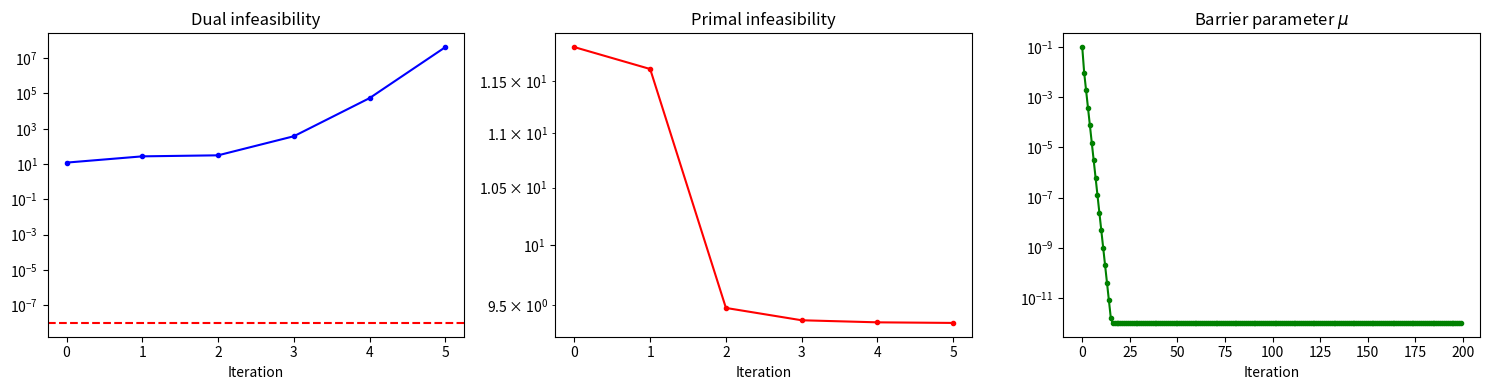

The script that saved this image:
import numpy as np
import matplotlib.pyplot as plt
np.set_printoptions(precision=6, suppress=True)

class NLPProblem:
    """A simple NLP problem definition."""
    
    def __init__(self, n, m):
        self.n = n  # variables
        self.m = m  # constraints
        self.x_lower = np.full(n, -np.inf)
        self.x_upper = np.full(n, np.inf)
        self.g_lower = np.full(m, -np.inf)
        self.g_upper = np.full(m, np.inf)


def solve_nlp(problem, f, grad_f, hess_lag, g, jac_g, x0,
              mu_init=0.1, tol=1e-8, max_iter=200):
    """Primal-dual IPM for general NLP.
    
    Handles: equalities, one-sided and two-sided inequalities, variable bounds.
    """
    n = problem.n
    m = problem.m
    xl, xu = problem.x_lower, problem.x_upper
    gl, gu = problem.g_lower, problem.g_upper
    
    x = np.array(x0, dtype=float)
    
    # Push x inside bounds
    for i in range(n):
        if np.isfinite(xl[i]): x[i] = max(x[i], xl[i] + 0.01)
        if np.isfinite(xu[i]): x[i] = min(x[i], xu[i] - 0.01)
    
    # Initialize multipliers
    y = np.zeros(m)
    
    # Bound multipliers for x
    has_xl = np.isfinite(xl)
    has_xu = np.isfinite(xu)
    zl = np.where(has_xl, 0.1, 0.0)  # lower bound multipliers
    zu = np.where(has_xu, 0.1, 0.0)  # upper bound multipliers
    
    mu = mu_init
    history = []
    
    for k in range(max_iter):
        # Evaluate
        gval = g(x)
        gf = grad_f(x)
        J = jac_g(x)
        H = hess_lag(x, y)
        
        # Slacks
        sl = x - xl  # slack to lower bound
        su = xu - x  # slack to upper bound
        
        # Barrier diagonal for variable bounds
        sigma = np.zeros(n)
        for i in range(n):
            if has_xl[i]: sigma[i] += zl[i] / sl[i]
            if has_xu[i]: sigma[i] += zu[i] / su[i]
        
        # Constraint slack barrier diagonal (for inequality constraints)
        sigma_s = np.zeros(m)
        for j in range(m):
            is_eq = (gl[j] == gu[j])
            if not is_eq:
                # Inequality: compute slack-based barrier
                if np.isfinite(gl[j]):
                    s_low = max(gval[j] - gl[j], 1e-8)
                    sigma_s[j] += mu / s_low**2
                if np.isfinite(gu[j]):
                    s_up = max(gu[j] - gval[j], 1e-8)
                    sigma_s[j] += mu / s_up**2
        
        # Residuals
        r_dual = gf + J.T @ y - zl + zu
        r_primal = np.zeros(m)
        for j in range(m):
            is_eq = (gl[j] == gu[j])
            if is_eq:
                r_primal[j] = gval[j] - gl[j]
            else:
                # Target: move toward feasibility
                if gval[j] < gl[j]:
                    r_primal[j] = gval[j] - gl[j]
                elif gval[j] > gu[j]:
                    r_primal[j] = gval[j] - gu[j]
                else:
                    r_primal[j] = 0.0  # feasible
        
        # Convergence
        dual_inf = np.linalg.norm(r_dual, np.inf)
        primal_inf = np.linalg.norm(r_primal, np.inf)
        compl = 0.0
        for i in range(n):
            if has_xl[i]: compl = max(compl, abs(zl[i] * sl[i] - mu))
            if has_xu[i]: compl = max(compl, abs(zu[i] * su[i] - mu))
        
        history.append({
            'x': x.copy(), 'f': f(x), 'mu': mu,
            'dual_inf': dual_inf, 'primal_inf': primal_inf, 'compl': compl
        })
        
        if dual_inf < tol and primal_inf < tol and compl < tol:
            break
        
        # Build and solve KKT system
        KKT = np.zeros((n + m, n + m))
        KKT[:n, :n] = H + np.diag(sigma)
        KKT[:n, n:] = J.T
        KKT[n:, :n] = J
        for j in range(m):
            if sigma_s[j] > 0:
                KKT[n+j, n+j] = -1.0 / sigma_s[j]
        
        # RHS
        rhs_d = -gf - J.T @ y
        for i in range(n):
            if has_xl[i]: rhs_d[i] += zl[i] - mu / sl[i]
            if has_xu[i]: rhs_d[i] -= zu[i] - mu / su[i]
        rhs_p = -r_primal
        
        rhs = np.concatenate([rhs_d, rhs_p])
        
        try:
            sol = np.linalg.solve(KKT, rhs)
        except np.linalg.LinAlgError:
            KKT[:n, :n] += 1e-6 * np.eye(n)  # regularize
            sol = np.linalg.solve(KKT, rhs)
        
        dx = sol[:n]
        dy = sol[n:]
        
        # Compute dz from complementarity
        dzl = np.zeros(n)
        dzu = np.zeros(n)
        for i in range(n):
            if has_xl[i]: dzl[i] = (mu - zl[i] * sl[i] - zl[i] * dx[i]) / sl[i]
            if has_xu[i]: dzu[i] = (mu - zu[i] * su[i] + zu[i] * dx[i]) / su[i]
        
        # Fraction-to-boundary
        tau = max(0.99, 1 - mu)
        alpha_p = 1.0
        for i in range(n):
            if has_xl[i] and dx[i] < 0:
                alpha_p = min(alpha_p, -tau * sl[i] / dx[i])
            if has_xu[i] and dx[i] > 0:
                alpha_p = min(alpha_p, tau * su[i] / dx[i])
        
        alpha_d = 1.0
        for i in range(n):
            if has_xl[i] and dzl[i] < 0:
                alpha_d = min(alpha_d, -tau * zl[i] / dzl[i])
            if has_xu[i] and dzu[i] < 0:
                alpha_d = min(alpha_d, -tau * zu[i] / dzu[i])
        
        # Update
        x += alpha_p * dx
        y += alpha_d * dy
        zl += alpha_d * dzl
        zu += alpha_d * dzu
        
        # Update mu
        avg_compl = 0.0
        count = 0
        for i in range(n):
            if has_xl[i]: avg_compl += zl[i] * (x[i] - xl[i]); count += 1
            if has_xu[i]: avg_compl += zu[i] * (xu[i] - x[i]); count += 1
        if count > 0:
            avg_compl /= count
            mu = min(0.2 * mu, avg_compl / 10.0)
        else:
            mu *= 0.2
        mu = max(mu, 1e-12)
    
    return x, y, history

# HS071
prob = NLPProblem(n=4, m=2)
prob.x_lower = np.array([1.0, 1.0, 1.0, 1.0])
prob.x_upper = np.array([5.0, 5.0, 5.0, 5.0])
prob.g_lower = np.array([25.0, 40.0])
prob.g_upper = np.array([np.inf, 40.0])  # g1 >= 25, g2 = 40

def f71(x):
    return x[0] * x[3] * (x[0] + x[1] + x[2]) + x[2]

def grad_f71(x):
    return np.array([
        x[3] * (2*x[0] + x[1] + x[2]),
        x[0] * x[3],
        x[0] * x[3] + 1,
        x[0] * (x[0] + x[1] + x[2])
    ])

def g71(x):
    return np.array([
        x[0] * x[1] * x[2] * x[3],  # >= 25
        x[0]**2 + x[1]**2 + x[2]**2 + x[3]**2  # = 40
    ])

def jac_g71(x):
    return np.array([
        [x[1]*x[2]*x[3], x[0]*x[2]*x[3], x[0]*x[1]*x[3], x[0]*x[1]*x[2]],
        [2*x[0], 2*x[1], 2*x[2], 2*x[3]]
    ])

def hess_lag71(x, y):
    H = np.zeros((4, 4))
    # Objective Hessian
    H[0, 0] = 2 * x[3]
    H[0, 1] = x[3]; H[1, 0] = x[3]
    H[0, 2] = x[3]; H[2, 0] = x[3]
    H[0, 3] = 2*x[0] + x[1] + x[2]; H[3, 0] = H[0, 3]
    H[1, 3] = x[0]; H[3, 1] = x[0]
    H[2, 3] = x[0]; H[3, 2] = x[0]
    
    # Constraint 1 Hessian (x1*x2*x3*x4) * y[0]
    if len(y) > 0:
        H[0, 1] += y[0] * x[2]*x[3]; H[1, 0] = H[0, 1]
        H[0, 2] += y[0] * x[1]*x[3]; H[2, 0] = H[0, 2]
        H[0, 3] += y[0] * x[1]*x[2]; H[3, 0] = H[0, 3]
        H[1, 2] += y[0] * x[0]*x[3]; H[2, 1] = H[1, 2]
        H[1, 3] += y[0] * x[0]*x[2]; H[3, 1] = H[1, 3]
        H[2, 3] += y[0] * x[0]*x[1]; H[3, 2] = H[2, 3]
    
    # Constraint 2 Hessian (sum of squares) * y[1]
    if len(y) > 1:
        for i in range(4):
            H[i, i] += 2 * y[1]
    
    return H


x0 = np.array([1.0, 5.0, 5.0, 1.0])
x_opt, y_opt, hist = solve_nlp(prob, f71, grad_f71, hess_lag71, g71, jac_g71, x0)

print(f"Solution: x = {x_opt}")
print(f"f(x*) = {f71(x_opt):.6f}")
print(f"g(x*) = {g71(x_opt)}")
print(f"y = {y_opt}")
print(f"\nExpected: x ≈ [1.0, 4.743, 3.821, 1.379]")
print(f"Expected: f ≈ 17.014")

# Convergence history
fig, axes = plt.subplots(1, 3, figsize=(15, 4))

iters = range(len(hist))

axes[0].semilogy(iters, [h['dual_inf'] for h in hist], 'b.-')
axes[0].set_title('Dual infeasibility')
axes[0].set_xlabel('Iteration')
axes[0].axhline(y=tol if 'tol' in dir() else 1e-8, color='r', linestyle='--', label='tol')

axes[1].semilogy(iters, [max(h['primal_inf'], 1e-16) for h in hist], 'r.-')
axes[1].set_title('Primal infeasibility')
axes[1].set_xlabel('Iteration')

axes[2].semilogy(iters, [h['mu'] for h in hist], 'g.-')
axes[2].set_title('Barrier parameter $\\mu$')
axes[2].set_xlabel('Iteration')

plt.tight_layout()
plt.show()
